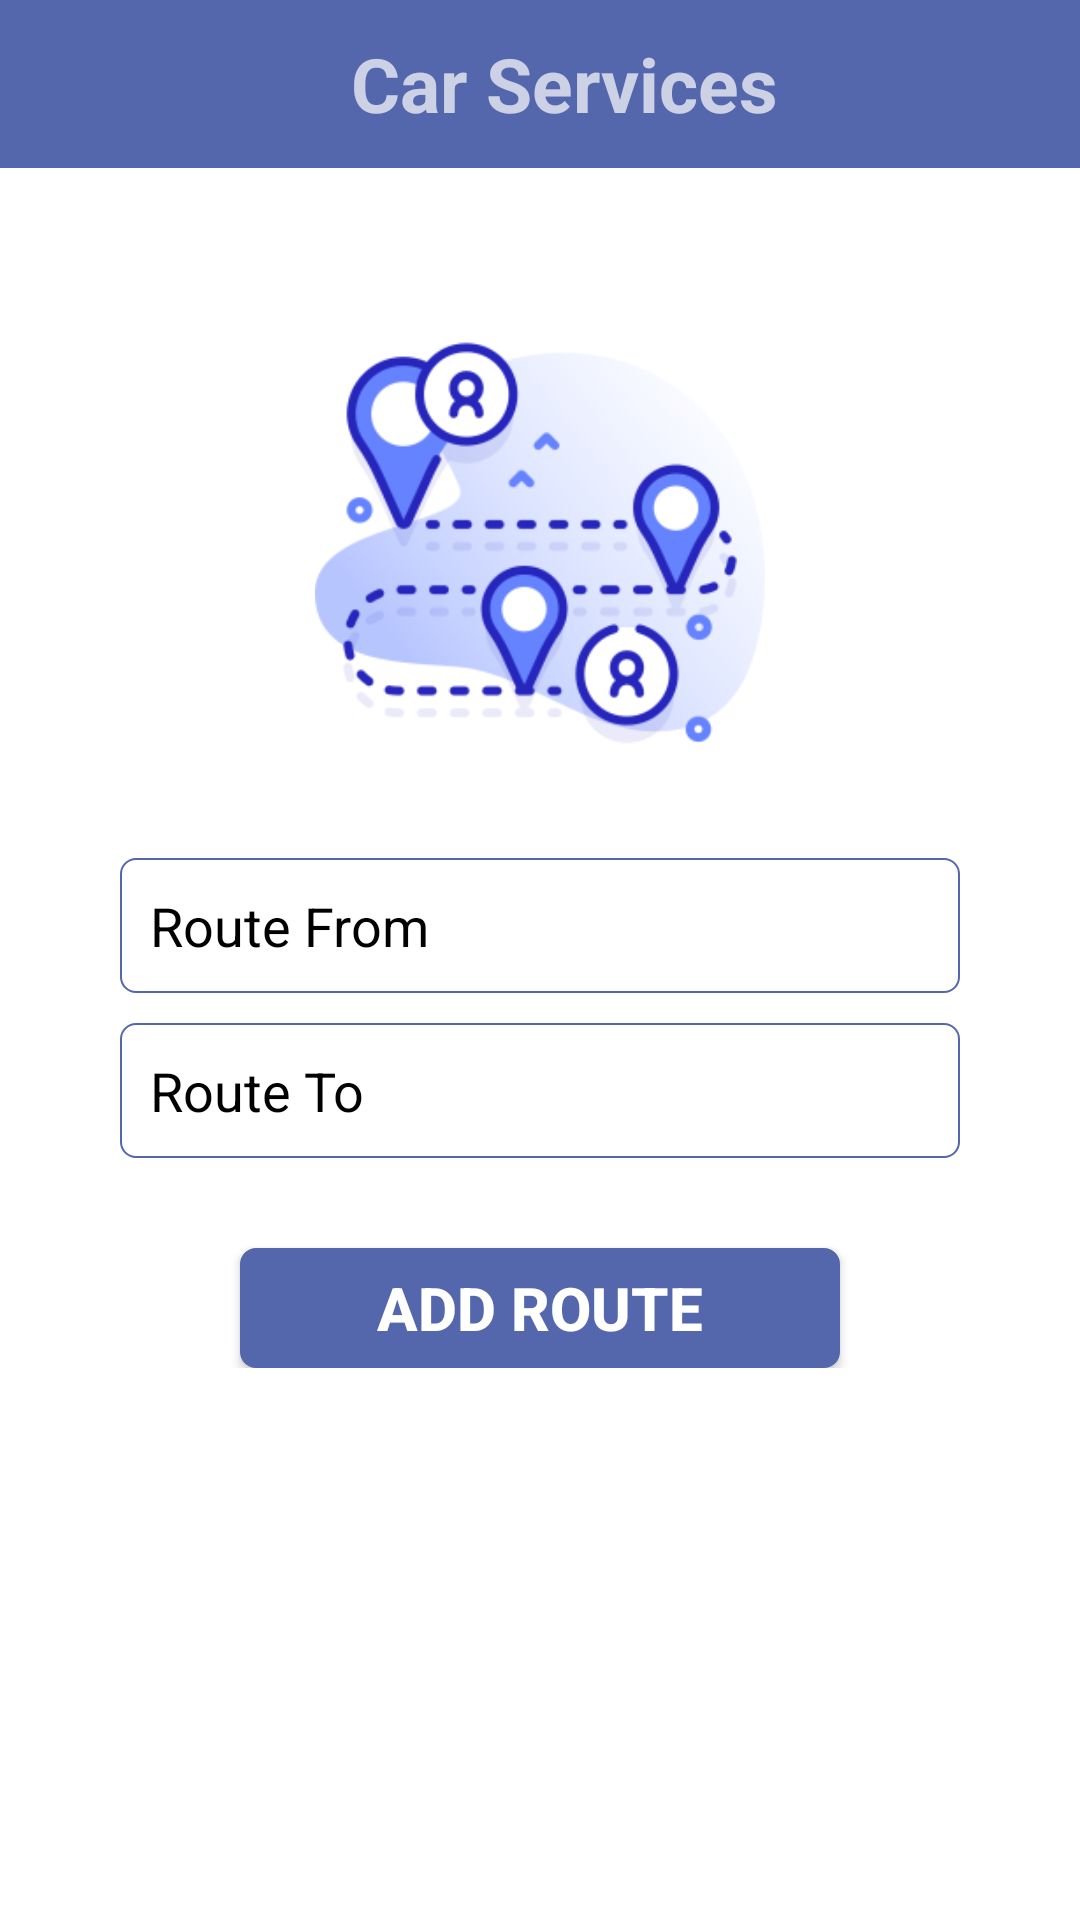

Reconstruct the res/layout file that produces this screen, plus the resources it refers to.
<!-- AndroidManifest.xml: application theme AppTheme -->
<!-- res/layout/activity_add_route.xml -->
<?xml version="1.0" encoding="utf-8"?>
<LinearLayout xmlns:android="http://schemas.android.com/apk/res/android"
    xmlns:app="http://schemas.android.com/apk/res-auto"
    android:orientation="vertical"
    android:layout_width="match_parent"
    android:layout_height="match_parent"
    android:background="#FFFFFF">

    <include layout="@layout/toolbar" />

    <ScrollView
        android:layout_width="match_parent"
        android:layout_height="match_parent"
        android:background="#FFFFFF">

        <LinearLayout
            android:layout_width="match_parent"
            android:layout_height="wrap_content"
            android:orientation="vertical"
            android:gravity="center_vertical"
            >
            <ProgressBar
                android:id="@+id/pg"
                android:visibility="gone"
                android:layout_gravity="center"
                android:layout_width="50dp"
                android:layout_height="10dp" />
            <LinearLayout
                android:layout_marginTop="40dp"
                android:layout_width="match_parent"
                android:layout_height="match_parent"
                android:orientation="vertical"
                >

                <ImageView
                    android:layout_width="wrap_content"
                    android:layout_height="150dp"
                    android:src="@drawable/placeholder"
                    android:layout_marginLeft="50dp"
                    android:layout_marginRight="50dp"
                    android:layout_marginTop="10dp"
                    android:layout_gravity="center_horizontal"
                    />

                <LinearLayout
                    android:layout_width="match_parent"
                    android:layout_height="wrap_content"
                    android:orientation="vertical"
                    android:layout_marginTop="10dp"
                    android:layout_marginLeft="20dp"
                    android:layout_marginRight="20dp"
                    android:padding="10dp"
                    android:background="#FFFFFF"
                    >

                    <LinearLayout
                        android:layout_width="match_parent"
                        android:layout_height="wrap_content"
                        android:orientation="vertical"
                        android:id="@+id/edit_linaer"
                        android:padding="10dp">
                        <EditText
                            android:layout_width="match_parent"
                            android:layout_height="45dp"
                            android:background="@drawable/edit_text_border"
                            android:paddingLeft="10dp"
                            android:drawablePadding="5dp"
                            android:hint="Route From"
                            android:inputType="textEmailAddress"
                            android:id="@+id/edit_route_from"
                            android:textColorHint="@color/blackcolour"
                            android:textColor="@color/blackcolour"
                            />

                        <EditText
                            android:layout_marginTop="10dp"
                            android:layout_width="match_parent"
                            android:layout_height="45dp"
                            android:background="@drawable/edit_text_border"
                            android:paddingLeft="10dp"
                            android:drawablePadding="5dp"
                            android:hint="Route To"
                            android:inputType="textPassword"
                            android:id="@+id/edit_route_to"
                            android:textColorHint="@color/blackcolour"
                            android:textColor="@color/blackcolour"
                            />
                    </LinearLayout>

                    <Button
                        android:id="@+id/btn_add_route"
                        android:layout_width="200dp"
                        android:layout_height="40dp"
                        android:paddingLeft="30dp"
                        android:paddingRight="30dp"
                        android:text="Add Route"
                        android:textColor="@color/whitecolour"
                        android:textSize="20sp"
                        android:textStyle="bold"
                        android:layout_gravity="center_horizontal"
                        android:gravity="center_vertical|center_horizontal"
                        android:layout_marginTop="20dp"
                        android:background="@drawable/edittext_border"/>


                </LinearLayout>

            </LinearLayout>
        </LinearLayout>
    </ScrollView>
</LinearLayout>
<!-- res/layout/toolbar.xml (included above) -->
<?xml version="1.0" encoding="utf-8"?>
<LinearLayout xmlns:android="http://schemas.android.com/apk/res/android"
    android:orientation="vertical"
    android:layout_width="match_parent"
    android:layout_height="wrap_content">

    <androidx.appcompat.widget.Toolbar
        android:id="@+id/toolbar"
        android:layout_width="match_parent"
        android:layout_height="wrap_content"
        android:background="?attr/colorPrimary"
        android:minHeight="?attr/actionBarSize"
        android:theme="?attr/actionBarTheme" >
        <LinearLayout
            android:id="@+id/toolbar_layout"
            android:layout_width="match_parent"
            android:layout_height="wrap_content"
            android:orientation="horizontal">

            <TextView
                android:id="@+id/toolbar_title"
                android:layout_width="0dp"
                android:layout_weight="4"
                android:text="Car Services"
                android:textSize="25dp"
                android:textStyle="bold"
                android:gravity="center_horizontal|center_vertical"
                android:layout_height="match_parent" />

        </LinearLayout>
    </androidx.appcompat.widget.Toolbar>

</LinearLayout>
<!-- resources referenced by this layout -->
<resources>
  <color name="blackcolour">#000000</color>
  <color name="whitecolour">#FFFFFF</color>
  <!-- drawable edit_text_border (drawable) -->
  <selector xmlns:android="http://schemas.android.com/apk/res/android">
      <item>
          <shape android:shape="rectangle">
              <solid android:color="#FFFFFF"/>
              <corners android:radius="5dp" />
              <stroke
                  android:width="0.5dp"
                  android:color="#5467AC"
                  />
          </shape>
      </item>
  </selector>
  <!-- drawable edittext_border (drawable) -->
  <selector xmlns:android="http://schemas.android.com/apk/res/android">
      <item>
          <shape android:shape="rectangle">
              <solid android:color="#5467AC"/>
              <corners android:radius="05dp" />
              <stroke
                  android:width="0.5dp"
                  android:color="#5467AC"
                  />
          </shape>
      </item>
  </selector>
  <!-- drawable placeholder: png bitmap (drawable, 51097 bytes) -->
  <style name="AppTheme" parent="Theme.AppCompat.Light.DarkActionBar">
          
          <item name="colorPrimary">@color/colorPrimary</item>
          <item name="colorPrimaryDark">@color/colorPrimaryDark</item>
          <item name="colorAccent">@color/colorAccent</item>
      </style>
  <color name="colorPrimary">#5467AC</color>
  <color name="colorPrimaryDark">#32509C</color>
  <color name="colorAccent">#5467AC</color>
</resources>
